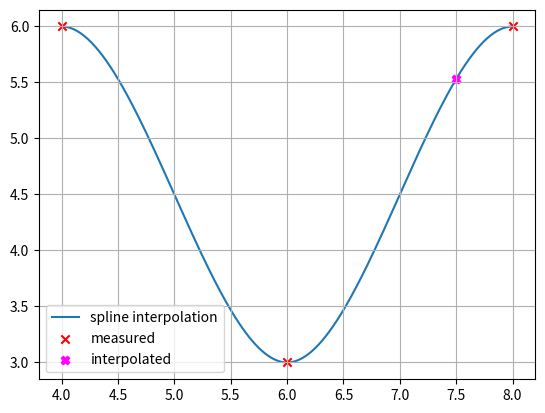

Source code (Python):
import numpy as np
import matplotlib.pyplot as plt

x = np.array([4, 6, 8], dtype=np.float64)  # Stützpunkte (Knoten) xi
y = np.array([6, 3, 6], dtype=np.float64)  # Stützpunkte (Knoten) yi (Achtung: für periodische Spline muss y0 = y2 sein!)
x_int = 7.5  # Zu interpolierender Wert

n = x.shape[0] - 1  # Anzahl Spline-Polynome
dim = 3

print('{} Spline-Polynome {}. Grades (je {} Koeffizienten) => {} * {} = {} Unbekannte => Es braucht {} Gleichungen.'.format(n, dim, dim+1, n, dim+1, (dim+1)*n, (dim+1)*n))

# Allgemeine Spline 3. Grades und deren Ableitungen:
# Si(x) = ai + bi(x - xi) + ci(x - xi)^2 + di(x - xi)^3
# Si'(x) = bi + ci * 2(x - xi) + di * 3(x - xi)^2
# Si''(x) = ci * 2 + di * 6(x - xi)
# Si'''(x) = di * 6

# Periodische kubische Spline-Interpolation mit 3 Stützstellen
# ------------------------------------------------------------
A = np.array([
    # a0 a1 b0 b1 c0 c1 d0 d1
    [1, 0, 0, 0, 0, 0, 0, 0],  # S0(x0) = y0 <=> a0 + b0(x0 - x0) + c0(x0 - x0)^2 + d0(x0 - x0)^3 = y0 <=> a0 = y0 (Spline 0 muss durch (x0, y0) gehen)
    [0, 1, 0, 0, 0, 0, 0, 0],  # S1(x1) = y1 <=> a1 + b1(x1 - x1) + c1(x1 - x1)^2 + d1(x1 - x1)^3 = y1 <=> a1 = y1 (Spline 1 muss durch (x1, y1) gehen)
    [1, 0, x[1] - x[0], 0, (x[1] - x[0]) ** 2, 0, (x[1] - x[0]) ** 3, 0],  # S0(x1) = S1(x1) <=> S0(x1) = y1 <=> a0 + b0(x1 - x0) + c0(x1 - x0)^2 + d0(x1 - x0)^3 = y1 (Spline 0 und 1 müssen sich im Punkt (x1, y1) treffen <=> Spline 0 muss durch (x1, y1) gehen)
    [0, 1, 0, x[2] - x[1], 0, (x[2] - x[1]) ** 2, 0, (x[2] - x[1]) ** 3],  # S1(x2) = y2 <=> a1 + b1(x2 - x1) + c1(x2 - x1)^2 + d1(x2 - x1)^3 = y2 (Spline 1 muss durch (x2, y2) gehen (letzter Stützpunkt))
    [0, 0, 1, -1, 2 * (x[1] - x[0]), 0, 3 * (x[1] - x[0]) ** 2, 0],  # S0'(x1) = S1'(x1) <=> S0'(x1) - S1'(x1) = 0 <=> b0 - b1 + c0 * 2(x1 - x0) - c1 * 2(x1 - x1) + d0 * 3(x1 - x0)^2 - d1 * 3(x1 - x1)^2 = 0 <=> b0 - b1 + c0 * 2(x1 - x0) + d0 * 3(x1 - x0)^2 = 0 (Keine Knicke zwischen S0 und S1)
    [0, 0, 0, 0, 2, -2, 6 * (x[1] - x[0]), 0],  # S0''(x1) = S1''(x1) <=> S0''(x1) - S1''(x1) = 0 <=> c0 * 2 - c1 * 2 + d0 * 6(x1 - x0) - d0 * 6(x1 - x1) = 0 <=> c0 * 2 - c1 * 2 + d0 * 6(x1 - x0) = 0 (Gleiche Krümmung zwischen S0 und S1)
    [0, 0, 1, -1, 0, -2*(x[2]-x[1]), 0, -3*(x[2]-x[1])**2],  # PERIODISCHE SPLINE: S0'(x0) = S1'(x2) <=> S0'(x0) - S1'(x2) = 0 <=> b0 - b1 + c0 * 2(x0 - x0) - c1 * 2(x2 - x1) + d0 * 3(x0 - x0)^2 - d1 * 3(x2 - x1)^2 = 0 <=> b0 - b1 - c1 * 2(x2 - x1) - d1 * 3(x2 - x1)^2 = 0 (Gleiche Steigung am Anfang und Ende)
    [0, 0, 0, 0, 2, -2, 0, -6*(x[2]-x[1])]  # PERIODISCHE SPLINE: S0''(x0) = S1''(x2) <=> S0''(x0) - S1''(x2) = 0 <=> c0 * 2 - c1 * 2 + d0 * 6(x0 - x0) - d1 * 6(x2 -x1) = 0 <=> c0 * 2 - c1 * 2 - d1 * 6(x2 -x1) = 0 (Gleiche Krümmung am Anfang und Ende)
], dtype=np.float64)

b = np.array([
    y[0],  # S0(x0) = y0
    y[1],  # S1(x1) = y1
    y[1],  # S0(x1) = y1
    y[2],  # S1(x2) = y2
    0,  # S0'(x1) - S1'(x1) = 0
    0,  # S0''(x1) - S1''(x1) = 0
    0,  # S0'(x0) - S1'(x2) = 0
    0,  # S0''(x0) - S1''(x2) = 0
], dtype=np.float64)

print('\nLöse LGS Ax = b mit')
print('A = \n{}'.format(A))
print('b = {}'.format(b))

print('LGS wird gelöst...\n')

abcd = np.linalg.solve(A, b)
a = abcd[0:2]
b = abcd[2:4]
c = abcd[4:6]
d = abcd[6:]

print('x = {}'.format(abcd))
print('a = {}'.format(a))
print('b = {}'.format(b))
print('c = {}'.format(c))
print('d = {}'.format(d))

print('\nDiese Werte jetzt einsetzen in Si(x) = ai + bi(x - xi) + ci(x - xi)^2 + di(x - xi)^3:')

for i in range(n):
    print('\tS{}(x) = {} + {} * (x - {}) + {} * (x - {})^2 + {} * (x - {})^3'.format(i, a[i], b[i], x[i], c[i], x[i], d[i], x[i]))

print('\nBestimmen, welches Spline-Polynom verwendet werden muss (Vergleich mit den Stützstellen)')

i = np.max(np.where(x <= x_int))  # Finde die Stützstelle, deren x-Wert am grössten, aber gerade noch kleiner ist als x_int
print('Für x_int = {} muss S{} verwendet werden.'.format(x_int, i))

y_int = a[i] + b[i] * (x_int - x[i]) + c[i] * (x_int - x[i]) ** 2 + d[i] * (x_int - x[i]) ** 3

print('S{}({}) = {}'.format(i, x_int, y_int))


# PLOTTING
xx = np.arange(x[0], x[-1], (x[-1] - x[0]) / 10000)  # Plot-X-Werte

# Bestimme für jeden x-Wert, welches Spline-Polynom gilt
xxi = [np.max(np.where(x <= xxk)) for xxk in xx]

# Bestimme die interpolierten Werte für jedes x
yy = [a[xxi[k]] + b[xxi[k]] * (xx[k] - x[xxi[k]]) + c[xxi[k]] * (xx[k] - x[xxi[k]]) ** 2 + d[xxi[k]] * (xx[k] - x[xxi[k]]) ** 3 for k in range(xx.shape[0])]

plt.figure(1)
plt.grid()
plt.plot(xx, yy, zorder=0, label='spline interpolation')
plt.scatter(x, y, marker='x', color='r', zorder=1, label='measured')
plt.scatter(x_int, y_int, marker='X', color='fuchsia', label='interpolated')
plt.legend()
plt.show()
